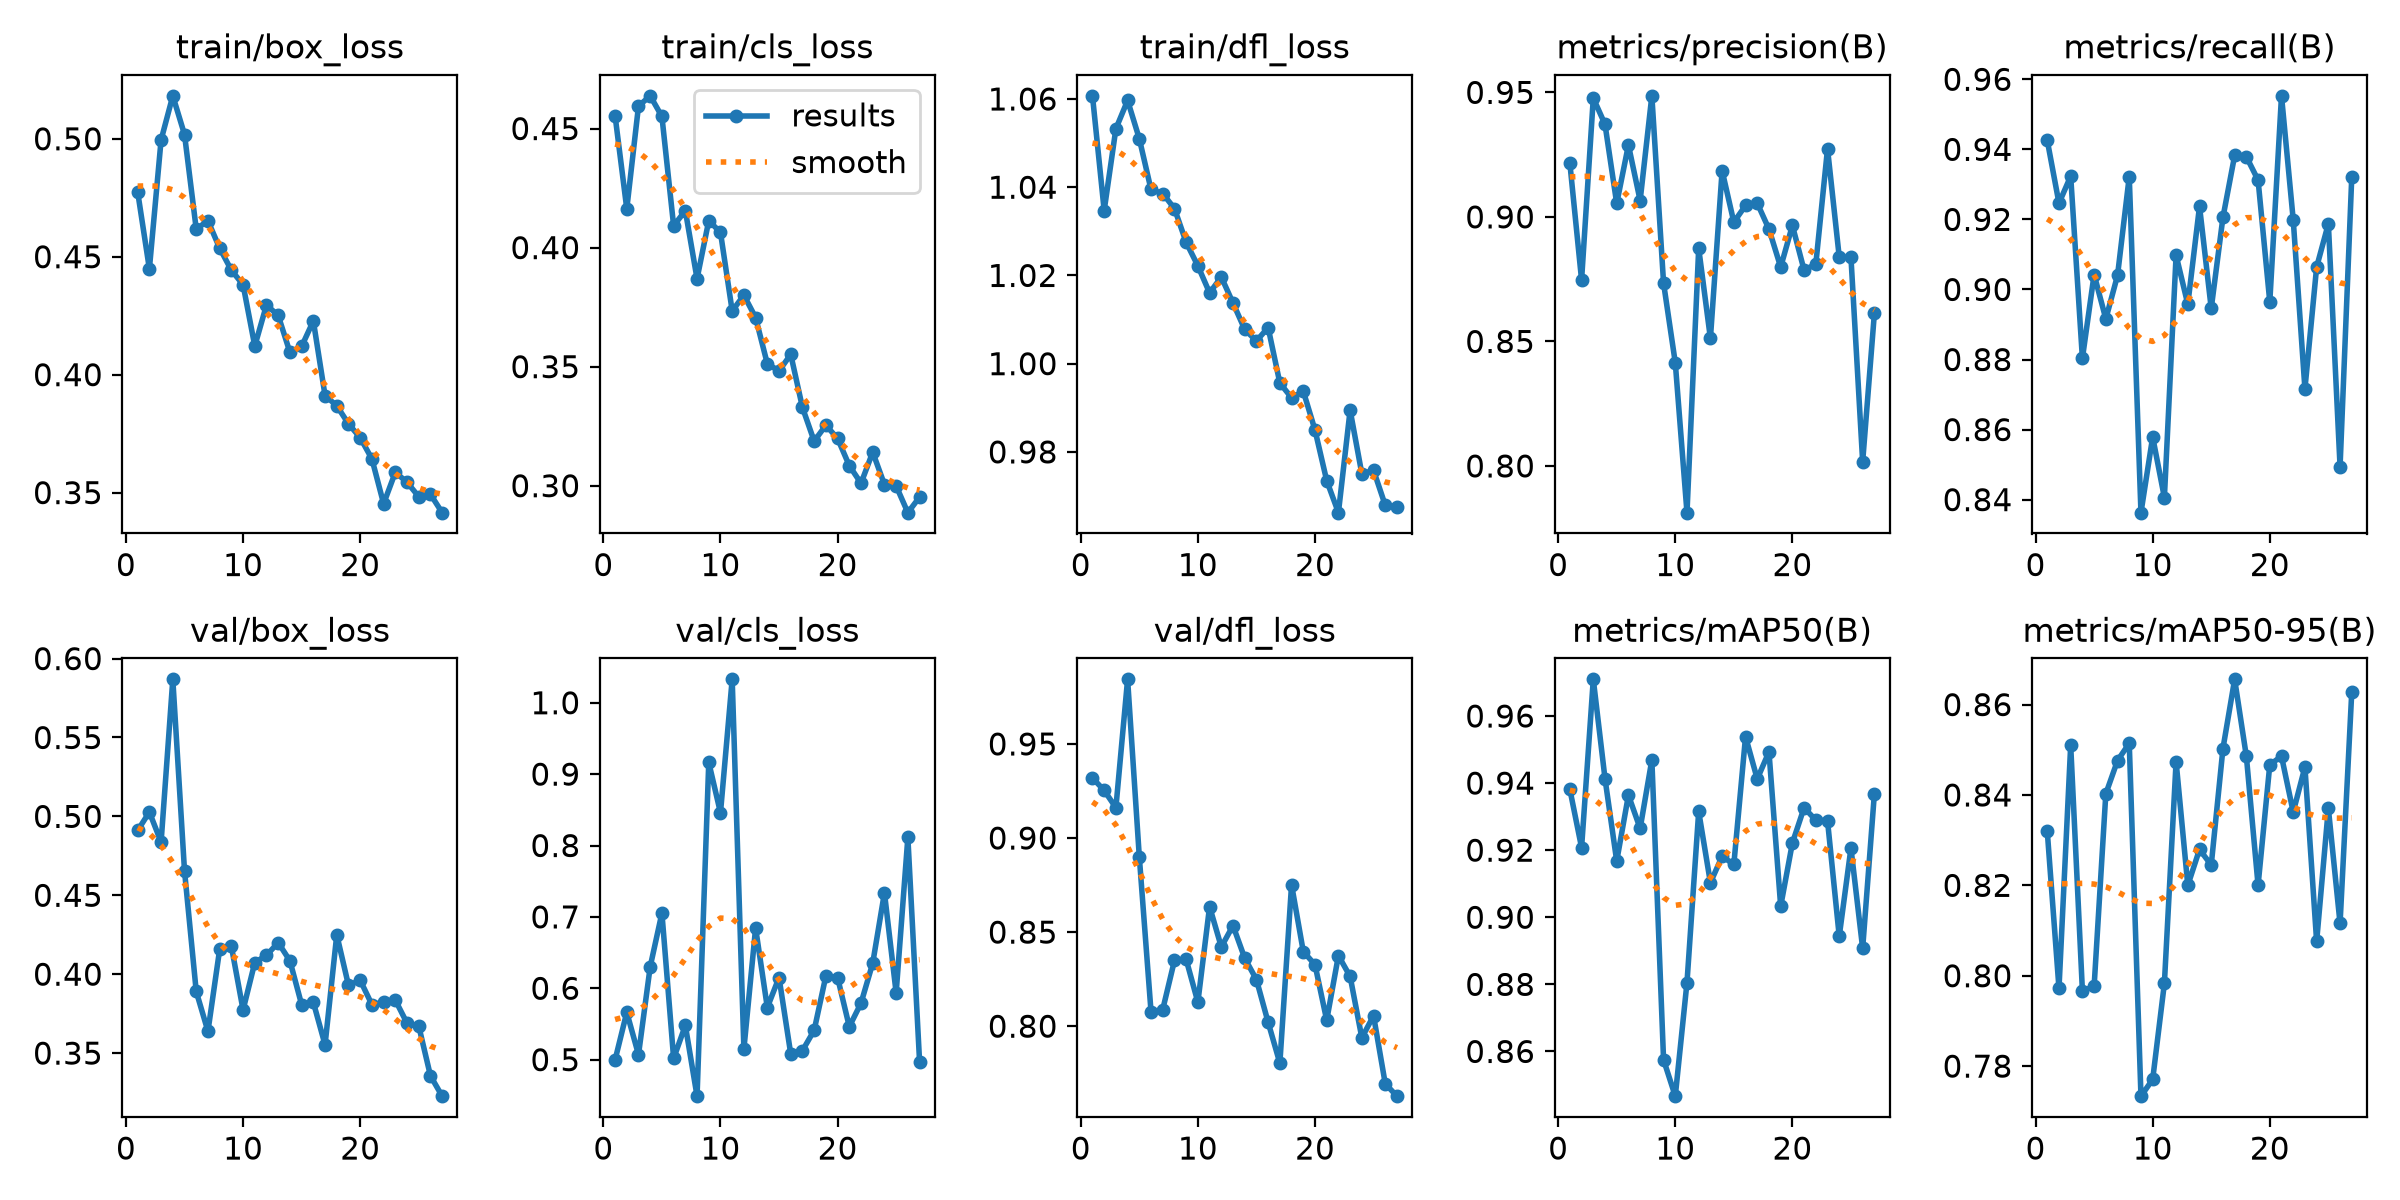

The table this chart was drawn from, first rows:
epoch, time, train/box_loss, train/cls_loss, train/dfl_loss, metrics/precision(B), metrics/recall(B), metrics/mAP50(B), metrics/mAP50-95(B), val/box_loss, val/cls_loss, val/dfl_loss, lr/pg0, lr/pg1, lr/pg2
1, 116.1, 0.4775, 0.4554, 1.061, 0.9215, 0.9426, 0.9381, 0.8319, 0.4911, 0.4996, 0.9319, 0.0004739, 0.0004739, 0.0004739
2, 233.2, 0.4449, 0.4163, 1.035, 0.8747, 0.9246, 0.9208, 0.7972, 0.5028, 0.5663, 0.9253, 0.0009314, 0.0009314, 0.0009314
3, 347.3, 0.4995, 0.4594, 1.053, 0.9477, 0.9323, 0.9709, 0.851, 0.4837, 0.507, 0.9161, 0.00137, 0.00137, 0.00137
4, 461.8, 0.5182, 0.4637, 1.06, 0.9372, 0.8803, 0.9413, 0.7967, 0.5869, 0.6303, 0.9843, 0.001344, 0.001344, 0.001344
5, 582.8, 0.5018, 0.4551, 1.051, 0.9054, 0.9043, 0.9167, 0.7976, 0.4655, 0.7054, 0.89, 0.001316, 0.001316, 0.001316
6, 722.4, 0.4617, 0.4092, 1.039, 0.9289, 0.8916, 0.9364, 0.8403, 0.3891, 0.5017, 0.8077, 0.001288, 0.001288, 0.001288
7, 859.5, 0.4652, 0.4155, 1.039, 0.9066, 0.904, 0.9265, 0.8476, 0.3638, 0.548, 0.8088, 0.001259, 0.001259, 0.001259
8, 995.2, 0.4536, 0.3869, 1.035, 0.9486, 0.9322, 0.9469, 0.8514, 0.4157, 0.4489, 0.8349, 0.001231, 0.001231, 0.001231
9, 1131, 0.4443, 0.4113, 1.028, 0.8734, 0.8363, 0.8575, 0.7733, 0.4177, 0.9165, 0.8355, 0.001203, 0.001203, 0.001203
10, 1257, 0.4381, 0.4064, 1.022, 0.8415, 0.8579, 0.8467, 0.7771, 0.3774, 0.8458, 0.8127, 0.001174, 0.001174, 0.001174
11, 1378, 0.4121, 0.3734, 1.016, 0.7812, 0.8406, 0.8806, 0.7983, 0.4074, 1.033, 0.8636, 0.001146, 0.001146, 0.001146
12, 1500, 0.4295, 0.38, 1.02, 0.8874, 0.9098, 0.9315, 0.8474, 0.412, 0.515, 0.8421, 0.001118, 0.001118, 0.001118
13, 1609, 0.4251, 0.3706, 1.014, 0.8512, 0.8958, 0.9103, 0.82, 0.42, 0.6844, 0.8534, 0.001089, 0.001089, 0.001089
14, 1746, 0.4095, 0.3512, 1.008, 0.9186, 0.9237, 0.9182, 0.8279, 0.4085, 0.573, 0.8361, 0.001061, 0.001061, 0.001061
15, 1874, 0.412, 0.3482, 1.005, 0.8979, 0.8946, 0.9158, 0.8245, 0.3807, 0.6151, 0.8247, 0.001033, 0.001033, 0.001033
16, 1987, 0.4228, 0.3552, 1.008, 0.9046, 0.9206, 0.9538, 0.8503, 0.3822, 0.508, 0.802, 0.001005, 0.001005, 0.001005
17, 2093, 0.3911, 0.3328, 0.9956, 0.9055, 0.9383, 0.9412, 0.8656, 0.3552, 0.5127, 0.7804, 0.0009763, 0.0009763, 0.0009763
18, 2200, 0.3868, 0.3187, 0.9923, 0.8951, 0.9379, 0.9493, 0.8485, 0.425, 0.5412, 0.8752, 0.000948, 0.000948, 0.000948
19, 2302, 0.3792, 0.3254, 0.9938, 0.8798, 0.9312, 0.9033, 0.82, 0.393, 0.6173, 0.8397, 0.0009197, 0.0009197, 0.0009197
20, 2405, 0.3733, 0.3198, 0.985, 0.8965, 0.8964, 0.9222, 0.8467, 0.3962, 0.6151, 0.8327, 0.0008914, 0.0008914, 0.0008914
21, 2509, 0.3643, 0.3084, 0.9735, 0.8786, 0.9553, 0.9327, 0.8486, 0.3807, 0.5462, 0.8032, 0.0008631, 0.0008631, 0.0008631
22, 2615, 0.3453, 0.301, 0.9662, 0.881, 0.9199, 0.9289, 0.8362, 0.3822, 0.5792, 0.8375, 0.0008348, 0.0008348, 0.0008348
23, 2719, 0.3586, 0.3141, 0.9895, 0.9274, 0.8716, 0.9287, 0.8462, 0.3836, 0.6352, 0.8264, 0.0008065, 0.0008065, 0.0008065
24, 2820, 0.3544, 0.3005, 0.975, 0.8839, 0.9064, 0.8943, 0.8076, 0.369, 0.7338, 0.7938, 0.0007782, 0.0007782, 0.0007782
25, 2923, 0.3483, 0.2999, 0.9758, 0.8838, 0.9188, 0.9206, 0.837, 0.3672, 0.5936, 0.8055, 0.0007499, 0.0007499, 0.0007499
26, 3024, 0.3493, 0.2887, 0.9679, 0.8017, 0.8494, 0.8908, 0.8116, 0.3356, 0.8113, 0.7694, 0.0007216, 0.0007216, 0.0007216
27, 3127, 0.3415, 0.2952, 0.9675, 0.8612, 0.9322, 0.9368, 0.8628, 0.3227, 0.4974, 0.7628, 0.0006934, 0.0006934, 0.0006934
